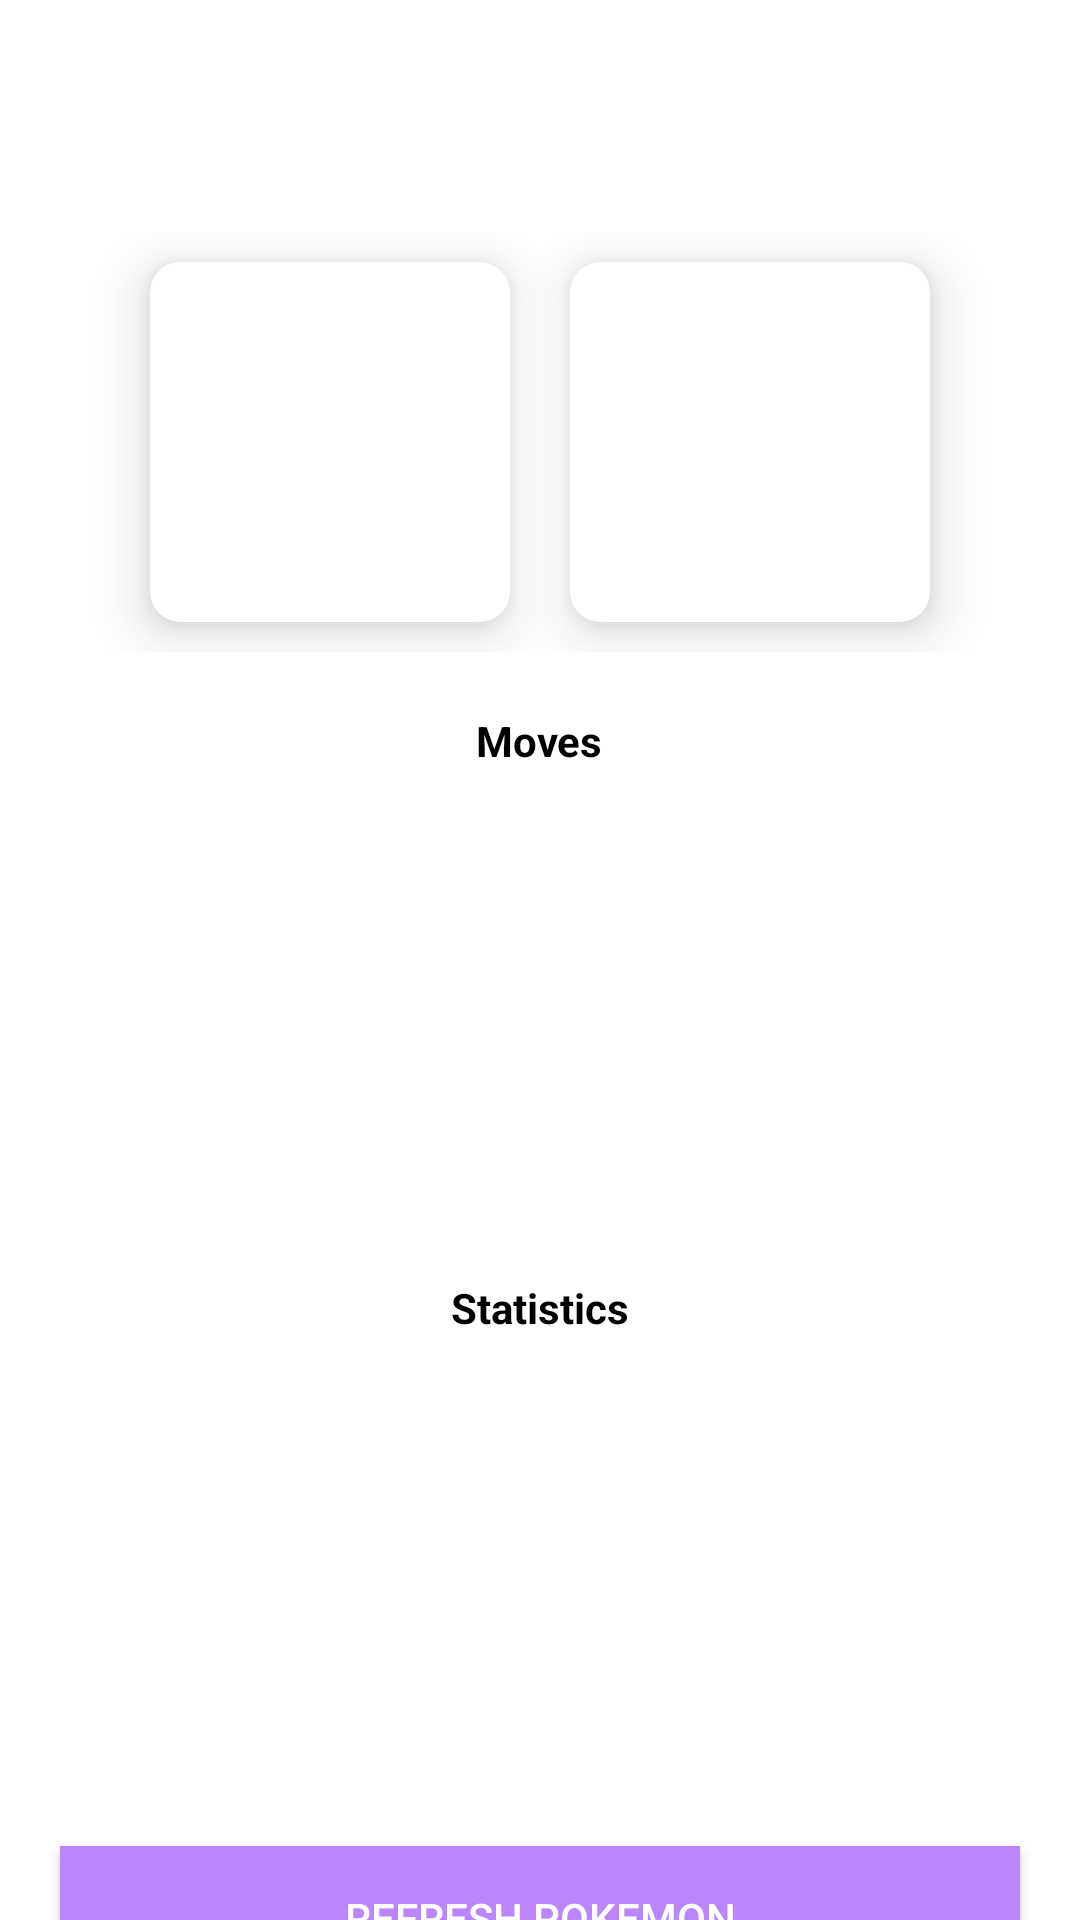

Here is an Android app screen rendered from its layout file. Give the layout XML and the strings, colors and styles it references.
<!-- AndroidManifest.xml: application theme Theme.PokemonApp -->
<!-- res/layout/fragment_home.xml -->
<?xml version="1.0" encoding="utf-8"?>
<layout xmlns:android="http://schemas.android.com/apk/res/android"
    xmlns:app="http://schemas.android.com/apk/res-auto"
    xmlns:tools="http://schemas.android.com/tools">

    <androidx.core.widget.NestedScrollView
        android:layout_width="match_parent"
        android:layout_height="match_parent"
        android:orientation="vertical"
        tools:context=".MainActivity">

        <LinearLayout
            android:layout_width="match_parent"
            android:layout_height="match_parent"
            android:gravity="center"
            android:orientation="vertical">

            <androidx.appcompat.widget.AppCompatTextView
                android:id="@+id/title"
                android:layout_width="wrap_content"
                android:layout_height="wrap_content"
                android:layout_margin="20dp"
                android:textColor="@color/purple_200"
                android:textSize="28sp"
                android:textStyle="bold" />

            <LinearLayout
                android:layout_width="match_parent"
                android:layout_height="match_parent"
                android:gravity="center"
                android:orientation="horizontal">


                <com.google.android.material.card.MaterialCardView

                    android:layout_width="120dp"
                    android:layout_height="120dp"
                    android:layout_gravity="center"
                    android:layout_margin="10dp"
                    android:clickable="true"
                    android:focusable="true"
                    app:cardCornerRadius="10dp"
                    app:cardElevation="10dp">

                    <androidx.appcompat.widget.AppCompatImageView
                        android:id="@+id/front_imageView"
                        android:layout_width="120dp"
                        android:layout_height="120dp"
                        android:contentDescription="@string/pokemon_front_image"
                        tools:srcCompat="@tools:sample/avatars" />
                </com.google.android.material.card.MaterialCardView>

                <com.google.android.material.card.MaterialCardView
                    android:layout_width="120dp"
                    android:layout_height="120dp"
                    android:layout_gravity="center"
                    android:layout_margin="10dp"
                    android:clickable="true"
                    android:focusable="true"
                    app:cardCornerRadius="10dp"
                    app:cardElevation="10dp">

                    <androidx.appcompat.widget.AppCompatImageView
                        android:id="@+id/back_image"
                        android:layout_width="120dp"
                        android:layout_height="120dp"
                        android:contentDescription="@string/pokemon_front_image"
                        tools:srcCompat="@tools:sample/avatars" />
                </com.google.android.material.card.MaterialCardView>
            </LinearLayout>

            <androidx.appcompat.widget.AppCompatTextView
                android:id="@+id/moves"
                android:layout_width="wrap_content"
                android:layout_height="wrap_content"
                android:layout_margin="20dp"
                android:text="Moves"
                android:textColor="@color/black"
                android:textStyle="bold" />

            <ProgressBar
                android:id="@+id/move_progressBar"
                style="?android:attr/progressBarStyle"
                android:layout_width="120dp"
                android:layout_height="120dp"
                android:layout_gravity="center"
                android:visibility="invisible"
                app:layout_constraintBottom_toBottomOf="parent"
                app:layout_constraintEnd_toEndOf="parent"
                app:layout_constraintStart_toStartOf="parent"
                app:layout_constraintTop_toTopOf="parent" />

            <androidx.recyclerview.widget.RecyclerView
                android:id="@+id/moves_recyclerView"
                android:layout_width="match_parent"
                android:layout_height="wrap_content"
                android:layoutAnimation="@anim/layout_animation"
                android:padding="5dp"
                app:layoutManager="androidx.recyclerview.widget.LinearLayoutManager"
                app:layout_behavior="@string/appbar_scrolling_view_behavior" />


            <androidx.appcompat.widget.AppCompatTextView
                android:id="@+id/statistics"
                android:layout_width="wrap_content"
                android:layout_height="wrap_content"
                android:layout_margin="20dp"
                android:text="Statistics"
                android:textColor="@color/black"
                android:textStyle="bold" />

            <ProgressBar
                android:id="@+id/str_progressBar"
                style="?android:attr/progressBarStyle"
                android:layout_width="120dp"
                android:layout_height="120dp"
                android:layout_gravity="center"
                android:visibility="invisible"
                app:layout_constraintBottom_toBottomOf="parent"
                app:layout_constraintEnd_toEndOf="parent"
                app:layout_constraintStart_toStartOf="parent"
                app:layout_constraintTop_toTopOf="parent" />

            <androidx.recyclerview.widget.RecyclerView
                android:id="@+id/statistics_recyclerView"
                android:layout_width="match_parent"
                android:layout_height="wrap_content"
                android:layoutAnimation="@anim/layout_animation"
                android:padding="5dp"
                app:layoutManager="androidx.recyclerview.widget.LinearLayoutManager"
                app:layout_behavior="@string/appbar_scrolling_view_behavior" />

            <androidx.appcompat.widget.AppCompatButton
                android:id="@+id/refresh"
                android:layout_width="match_parent"
                android:layout_height="wrap_content"
                android:layout_margin="20dp"
                android:background="@color/purple_200"
                android:text="@string/refresh_pokemon"
                android:textColor="@color/cardview_light_background" />
        </LinearLayout>

    </androidx.core.widget.NestedScrollView>
</layout>
<!-- resources referenced by this layout -->
<resources>
  <string name="pokemon_front_image">Pokemon front image</string>
  <string name="refresh_pokemon">Refresh Pokemon</string>
  <style name="Theme.PokemonApp" parent="Theme.MaterialComponents.DayNight.DarkActionBar">
          
          <item name="colorPrimary">@color/purple_500</item>
          <item name="colorPrimaryVariant">@color/purple_700</item>
          <item name="colorOnPrimary">@color/white</item>
          
          <item name="colorSecondary">@color/teal_200</item>
          <item name="colorSecondaryVariant">@color/teal_700</item>
          <item name="colorOnSecondary">@color/black</item>
          
          <item name="android:statusBarColor" tools:targetApi="l">?attr/colorPrimaryVariant</item>
          
      </style>
  <!-- not gathered from this repository: default colours our renderer supplied (Android Studio template values) -->
  <color name="purple_200">#FFBB86FC</color>
  <color name="purple_500">#FF6200EE</color>
  <color name="purple_700">#FF3700B3</color>
  <color name="teal_200">#FF03DAC5</color>
  <color name="teal_700">#FF018786</color>
  <color name="black">#FF000000</color>
  <color name="white">#FFFFFFFF</color>
</resources>
